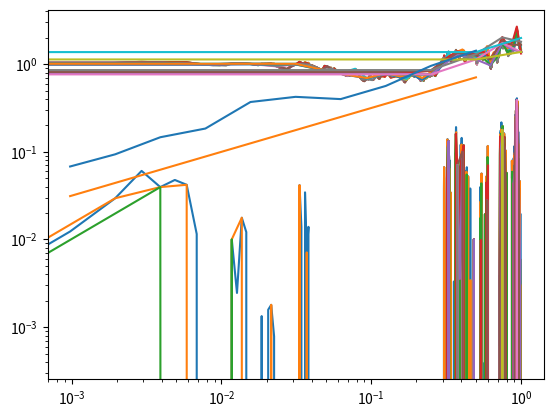

This figure's Python source: (Note: this script raises an exception after producing the figure.)
# -*- coding: utf-8 -*-
"""
Created on Tue Oct 13 23:16:37 2020

[redacted]
"""

import random
import numpy as np
import matplotlib.pyplot as plt
mu=1
s=1 


#Question 1 - Plotting Brownian motion
max_i=10
h=2**-max_i
N=1/h
eta_0=np.sqrt(h)*np.random.randn(int(N))
W=np.zeros(int(N+1))
eta_0=np.sqrt(h)*np.random.randn(int(N))
eta=eta_0
for j in range(int(N)):
    W[j+1]=W[j]+eta[j]
plt.plot(np.arange(0,1+h,h),W)

for i in range(max_i-1,0,-1):
    h=2**-i
    N=1/h
    W=np.zeros(int(N+1))
    eta_n=np.zeros(int(N))
    for j in range(int(N)):
        eta_n[j]=eta[2*j]+eta[2*j+1]
        W[j+1]=W[j]+eta_n[j]
    plt.plot(np.arange(0,1+h,h),W)
    eta=eta_n
plt.savefig('Q1.pdf')


   
#Question 2
max_i=10
h=2**-max_i
N=1/h
t=np.arange(0,1+h,h)
W=np.zeros(int(N+1))
xh=np.ones(int(N+1))
x=np.ones(int(N+1))
eta=eta_0
for j in range(int(N)):
    W[j+1]=W[j]+eta[j]
    xh[j+1]=(1+h*mu)*xh[j]+s*xh[j]*(W[j+1]-W[j])
    x[j+1]=np.exp(((mu-s**2/2)*t[j+1])+s*W[j+1])    
plt.plot(np.arange(0,1+h,h),x)
plt.plot(np.arange(0,1+h,h),xh)

for i in range(max_i-1,0,-1):
    h=2**-i
    N=1/h
    W=np.zeros(int(N+1))
    xh=np.ones(int(N+1))
    x=np.ones(int(N+1))
    eta_n=np.zeros(int(N))
    t_n=np.zeros(int(N+1))
    for j in range(int(N)):
        eta_n[j]=eta[2*j]+eta[2*j+1]
        t_n[j+1]=t[2*(j+1)]
        W[j+1]=W[j]+eta_n[j]
        xh[j+1]=(1+h*mu)*xh[j]+s*xh[j]*(W[j+1]-W[j])
        x[j+1]=np.exp((mu-s**2/2)*t_n[j+1]+s*W[j+1]) 
    plt.plot(np.arange(0,1+h,h),x)
    plt.plot(np.arange(0,1+h,h),xh)
    eta=eta_n
    t=t_n
plt.savefig('Q2.pdf')


#Question 3
M=100
max_i=10
err=np.zeros(max_i)
for m in range(M):
    h=2**-max_i
    N=1/h
    t=np.arange(0,1+h,h)
    W=np.zeros(int(N+1))
    xh=np.ones(int(N+1))
    x=np.ones(int(N+1))
    eta=np.sqrt(h)*np.random.randn(int(N))
    for j in range(int(N)):
        W[j+1]=W[j]+eta[j]
        xh[j+1]=(1+h*mu)*xh[j]+s*xh[j]*(W[j+1]-W[j])
        x[j+1]=np.exp(((mu-s**2/2)*t[j+1])+s*W[j+1])    
    err[0]=err[0]+(x[j+1]-xh[j+1])**2
    for i in range(max_i-1,0,-1):
        h=2**-i
        N=1/h
        W=np.zeros(int(N+1))
        xh=np.ones(int(N+1))
        x=np.ones(int(N+1))
        eta_n=np.zeros(int(N))
        t_n=np.zeros(int(N+1))
        for j in range(int(N)):
            eta_n[j]=eta[2*j]+eta[2*j+1]
            t_n[j+1]=t[2*(j+1)]
            W[j+1]=W[j]+eta_n[j]
            xh[j+1]=(1+h*mu)*xh[j]+s*xh[j]*(W[j+1]-W[j])
            x[j+1]=np.exp((mu-s**2/2)*t_n[j+1]+s*W[j+1]) 
        err[max_i-i]=err[max_i-i]+(x[j+1]-xh[j+1])**2     
        eta=eta_n
        t=t_n
err=np.sqrt(err/M)
step=np.zeros(max_i)
for i in range(max_i):
    step[i]=2**-(max_i-i)
plt.loglog(step,err)
plt.loglog(step,np.sqrt(step))
plt.savefig('Q3_100.pdf')



#Question 4
M=100000
max_i=10
err=np.zeros(max_i)
for m in range(M):
    h=2**-max_i
    N=1/h
    t=np.arange(0,1+h,h)
    W=np.zeros(int(N+1))
    xh=np.ones(int(N+1))
    x=np.ones(int(N+1))
    eta=np.sqrt(h)*np.random.randn(int(N))
    for j in range(int(N)):
        W[j+1]=W[j]+eta[j]
        xh[j+1]=(1+h*mu)*xh[j]+s*xh[j]*(W[j+1]-W[j])
        x[j+1]=np.exp(((mu-s**2/2)*t[j+1])+s*W[j+1])    
    E[0]+=xh[j+1]
    for i in range(max_i-1,0,-1):
        h=2**-i
        N=1/h
        W=np.zeros(int(N+1))
        xh=np.ones(int(N+1))
        x=np.ones(int(N+1))
        eta_n=np.zeros(int(N))
        t_n=np.zeros(int(N+1))
        for j in range(int(N)):
            eta_n[j]=eta[2*j]+eta[2*j+1]
            t_n[j+1]=t[2*(j+1)]
            W[j+1]=W[j]+eta_n[j]
            xh[j+1]=(1+h*mu)*xh[j]+s*xh[j]*(W[j+1]-W[j])
            x[j+1]=np.exp((mu-s**2/2)*t_n[j+1]+s*W[j+1]) 
        E[max_i-i]+=xh[j+1] 
        eta=eta_n
        t=t_n
E=E/M
err=np.abs(np.exp(mu)-E)
step=np.zeros(max_i)
for i in range(max_i):
    step[i]=2**-(max_i-i)
plt.loglog(step,err)
plt.loglog(step,step)
plt.savefig('Q4_100000.pdf')


#Question 5
M=200000
max_i=10
E=np.zeros(max_i)
for m in range(M):
    h=2**-max_i
    N=1/h
    t=np.arange(0,1+h,h)
    W=np.zeros(int(N+1))
    xh=np.ones(int(N+1))
    x=np.ones(int(N+1))
    eta=np.sqrt(h)*np.random.randn(int(N))
    for j in range(int(N)):
        W[j+1]=W[j]+eta[j]
        xh[j+1]=(1+h*mu)*xh[j]+s*xh[j]*(W[j+1]-W[j])
        x[j+1]=np.exp(((mu-s**2/2)*t[j+1])+s*W[j+1])    
    E[0]+=xh[j+1]**2
    for i in range(max_i-1,0,-1):
        h=2**-i
        N=1/h
        W=np.zeros(int(N+1))
        xh=np.ones(int(N+1))
        x=np.ones(int(N+1))
        eta_n=np.zeros(int(N))
        t_n=np.zeros(int(N+1))
        for j in range(int(N)):
            eta_n[j]=eta[2*j]+eta[2*j+1]
            t_n[j+1]=t[2*(j+1)]
            W[j+1]=W[j]+eta_n[j]
            xh[j+1]=(1+h*mu)*xh[j]+s*xh[j]*(W[j+1]-W[j])
            x[j+1]=np.exp((mu-s**2/2)*t_n[j+1]+s*W[j+1]) 
        E[max_i-i]+=xh[j+1]**2
        eta=eta_n
        t=t_n
E=E/M
err=np.abs(np.exp(2*mu)-E)
step=np.zeros(max_i)
for i in range(max_i):
    step[i]=2**-(max_i-i)
plt.loglog(step,err)
plt.loglog(step,step)



     